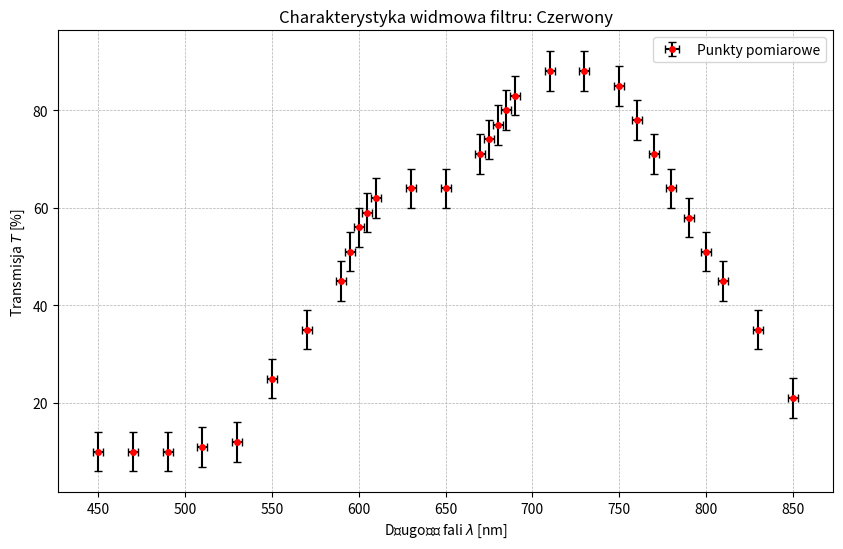
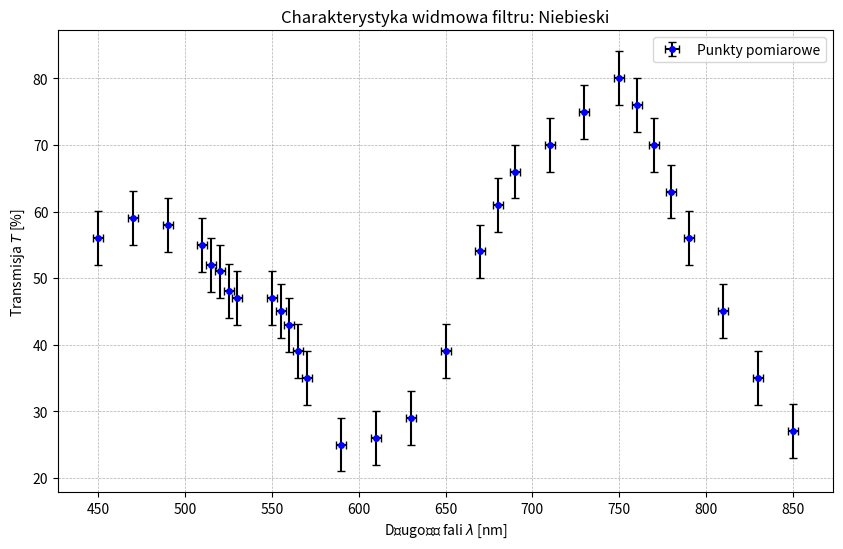
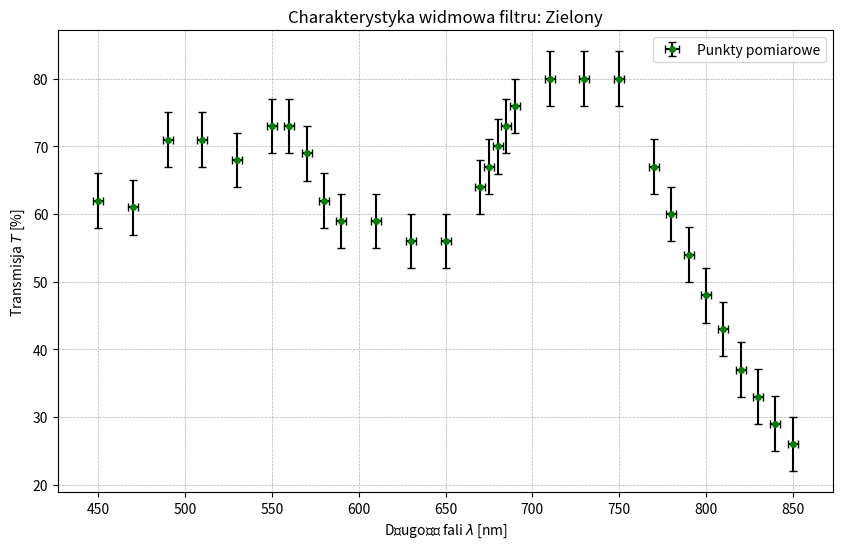
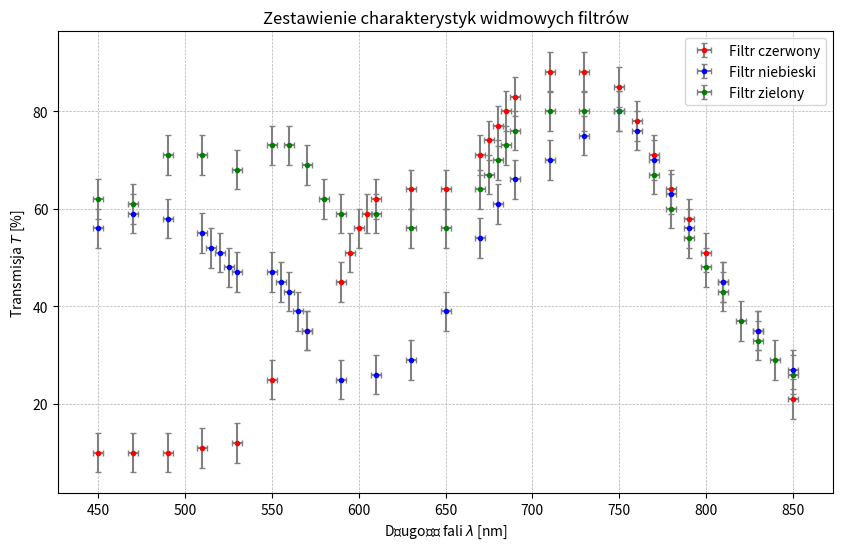

Generate these figures, in order, with matplotlib:
import numpy as np
import matplotlib.pyplot as plt
import os

# Create image directory if it doesn't exist
output_dir = "18-lab-68/report/img"
if not os.path.exists(output_dir):
    os.makedirs(output_dir)

# --- Input Data ---
data_red = np.array([
    [450, 10], [470, 10], [490, 10], [510, 11], [530, 12], [550, 25], 
    [570, 35], [590, 45], [595, 51], [600, 56], [605, 59], [610, 62], 
    [630, 64], [650, 64], [670, 71], [675, 74], [680, 77], [685, 80], 
    [690, 83], [710, 88], [730, 88], [750, 85], [760, 78], [770, 71], 
    [780, 64], [790, 58], [800, 51], [810, 45], [830, 35], [850, 21]
])

data_blue = np.array([
    [450, 56], [470, 59], [490, 58], [510, 55], [515, 52], [520, 51], 
    [525, 48], [530, 47], [550, 47], [555, 45], [560, 43], [565, 39], 
    [570, 35], [590, 25], [610, 26], [630, 29], [650, 39], [670, 54], 
    [680, 61], [690, 66], [710, 70], [730, 75], [750, 80], [760, 76], 
    [770, 70], [780, 63], [790, 56], [810, 45], [830, 35], [850, 27]
])

data_green = np.array([
    [450, 62], [470, 61], [490, 71], [510, 71], [530, 68], [550, 73], 
    [560, 73], [570, 69], [580, 62], [590, 59], [610, 59], [630, 56], 
    [650, 56], [670, 64], [675, 67], [680, 70], [685, 73], [690, 76], 
    [710, 80], [730, 80], [750, 80], [770, 67], [780, 60], [790, 54], 
    [800, 48], [810, 43], [820, 37], [830, 33], [840, 29], [850, 26]
])

# --- Uncertainty Calculations (Type B) ---
delta_lambda = 5.0
u_lambda = delta_lambda / np.sqrt(3)

delta_T_max = 7.0
u_T = delta_T_max / np.sqrt(3)

print(f"u(lambda): {u_lambda:.2f} nm")
print(f"u(T): {u_T:.2f} %")

# --- Plotting Function ---
def plot_filter(data, color_name, file_name, plot_color):
    lambdas = data[:, 0]
    transmissions = data[:, 1]
    
    plt.figure(figsize=(10, 6))
    # Using fmt='o' ensures points are not connected
    plt.errorbar(lambdas, transmissions, xerr=u_lambda, yerr=u_T, fmt='o', 
                 color=plot_color, ecolor='black', capsize=3, markersize=4, label='Punkty pomiarowe')
    
    plt.title(f"Charakterystyka widmowa filtru: {color_name}")
    plt.xlabel(r"Długość fali $\lambda$ [nm]")
    plt.ylabel(r"Transmisja $T$ [%]")
    plt.grid(True, which='both', linestyle='--', linewidth=0.5)
    plt.legend()
    
    plt.savefig(f"{output_dir}/{file_name}", dpi=300, bbox_inches='tight')
    plt.close()
    print(f"Saved plot: {file_name}")

# Generate Individual Plots
plot_filter(data_red, "Czerwony", "plot_red.png", "red")
plot_filter(data_blue, "Niebieski", "plot_blue.png", "blue")
plot_filter(data_green, "Zielony", "plot_green.png", "green")

# --- Generate Combined Plot ---
plt.figure(figsize=(10, 6))

plt.errorbar(data_red[:, 0], data_red[:, 1], xerr=u_lambda, yerr=u_T, fmt='o', 
             color='red', ecolor='gray', capsize=2, markersize=3, label='Filtr czerwony')

plt.errorbar(data_blue[:, 0], data_blue[:, 1], xerr=u_lambda, yerr=u_T, fmt='o', 
             color='blue', ecolor='gray', capsize=2, markersize=3, label='Filtr niebieski')

plt.errorbar(data_green[:, 0], data_green[:, 1], xerr=u_lambda, yerr=u_T, fmt='o', 
             color='green', ecolor='gray', capsize=2, markersize=3, label='Filtr zielony')

plt.title("Zestawienie charakterystyk widmowych filtrów")
plt.xlabel(r"Długość fali $\lambda$ [nm]")
plt.ylabel(r"Transmisja $T$ [%]")
plt.grid(True, which='both', linestyle='--', linewidth=0.5)
plt.legend()

plt.savefig(f"{output_dir}/plot_combined.png", dpi=300, bbox_inches='tight')
plt.close()
print("Saved plot: plot_combined.png")
